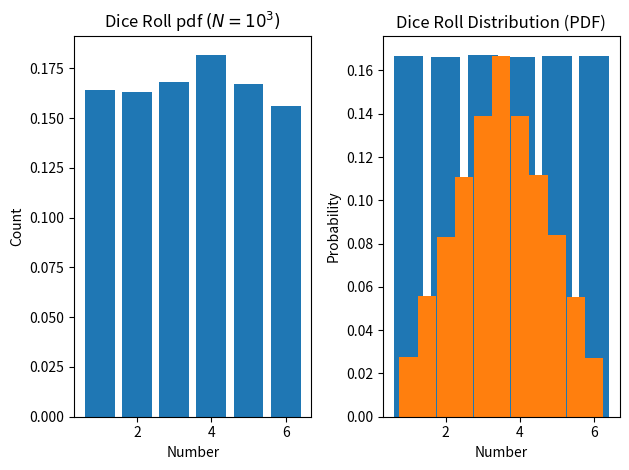

The script that saved this image:
import random
import matplotlib.pyplot as plt
import numpy as np

Niter = 1000 # Number of random numbers to generate

# Generate N random numbers from 1 to 6
dice_rolls = [random.randint(1, 6) for _ in range(Niter)]

# Count the occurrences of each number
counts = [dice_rolls.count(i) for i in range(1, 7)]

counts = np.array(counts)/Niter

# Plot the results
plt.subplot(1, 2, 1)
plt.bar(range(1, 7), counts)
plt.xlabel(r'Number')
plt.ylabel(r'Count')
plt.title(r'Dice Roll pdf $(N=10^3)$')

Niter = 1000000

# Generate N random numbers from 1 to 6
dice_rolls = [random.randint(1, 6) for _ in range(Niter)]

# Count the occurrences of each number
counts = [dice_rolls.count(i) for i in range(1, 7)]

counts = np.array(counts)/Niter

# Plot the results
plt.subplot(1, 2, 2)
plt.bar(range(1, 7), counts)
plt.xlabel(r'Number')
plt.ylabel(r'Count')
plt.title(r'Dice Roll pdf $(N=10^6)$')

plt.tight_layout()
plt.show()

N = 1000000

# Define the array to store the dice outcomes
dice_outcome = np.zeros(N)

for i in range(N):
    a = random.randint(1, 6)
    b = random.randint(1, 6)
    dice_outcome[i] = (a + b) / 2

# Define the bin edges
bin_edges = np.arange(1, 7, 0.5)

# Count the occurrences of each value
counts, _ = np.histogram(dice_outcome, bins=bin_edges)

# Normalize the counts as a discrete probability density function (PDF)
pdf = counts / N

# Print the counts and PDF
for value, counts, p in zip(bin_edges[:-1], counts, pdf):
    print(f'{value: .1f} {counts: 6d} {p: .5f}')

# Plot the normalized PDF
plt.bar(bin_edges[:-1], pdf, width=0.49)
plt.xlabel(r'Number')
plt.ylabel(r'Probability')
plt.title(r'Dice Roll Distribution (PDF)')
plt.show()